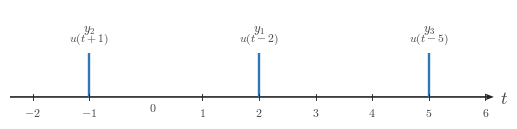

Generate this figure with matplotlib: (Note: this script raises an exception after producing the figure.)
"""Render a minimal shifted-unit-step time-axis diagram."""

from __future__ import annotations

from pathlib import Path

import matplotlib

matplotlib.use("Agg")

import matplotlib.pyplot as plt
import numpy as np


OUTPUT_PATH = Path(
    "/home/jake/Developer/MA/PIPELINE/Electrical-and-Computer-Engineering/"
    "2-Build-Lessons/4-Image-Generation/1-Outputs/"
    "Continuous-Time-Signal-Processing/4.1--unit-step-function-Images/"
    "images/l003-s005-te-section-005-step-axis.png"
)

BACKGROUND_COLOR = "white"
SIGNAL_COLOR = "#2f78b7"
AXIS_COLOR = "#222222"
LABEL_COLOR = "#444444"
TICK_LABEL_COLOR = "#444444"
GRID_COLOR = "#000000"

CANONICAL_DPI = 300
PX_PER_DATA_UNIT = 150

MARGIN_LEFT_PX = 115
MARGIN_RIGHT_PX = 120
MARGIN_BOTTOM_PX = 95
MARGIN_TOP_PX = 110

TICK_HALF_LEN = 8.25 / PX_PER_DATA_UNIT
X_TICK_LABEL_Y = -(24 / PX_PER_DATA_UNIT)
ORIGIN_LABEL_X = 9 / PX_PER_DATA_UNIT
ORIGIN_LABEL_Y = -(12 / PX_PER_DATA_UNIT)
X_AXIS_LABEL_X_PAD = 15 / PX_PER_DATA_UNIT
X_AXIS_LABEL_Y = -(4.5 / PX_PER_DATA_UNIT)
AXIS_ARROW_SHAFT_WIDTH_DATA = 4.3 / PX_PER_DATA_UNIT

SIGNAL_LW = 7.1 * 72 / CANONICAL_DPI
AXIS_LW = 4.3 * 72 / CANONICAL_DPI
TICK_LW = 2.7 * 72 / CANONICAL_DPI

TICK_LABEL_SIZE = 35.6 * 72 / CANONICAL_DPI
AXIS_LABEL_SIZE = 53.3 * 72 / CANONICAL_DPI
MARKER_LABEL_SIZE = 38.0 * 72 / CANONICAL_DPI
MARKER_EXPR_SIZE = 35.0 * 72 / CANONICAL_DPI

AXIS_ARROW_KW = dict(
    angles="xy",
    scale_units="xy",
    scale=1,
    units="xy",
    width=AXIS_ARROW_SHAFT_WIDTH_DATA,
    headwidth=4.2,
    headlength=5.5,
    headaxislength=4.3,
    color=AXIS_COLOR,
    pivot="tail",
    clip_on=False,
)


def px_to_pt(px):
    return px * 72 / CANONICAL_DPI


def px_to_data(px):
    return px / PX_PER_DATA_UNIT


def math_label(value):
    if isinstance(value, str):
        return value
    if abs(value - int(value)) < 1e-9:
        return rf"${int(value)}$"
    return rf"${value:g}$"


def make_figure(xlim, ylim):
    x_range = xlim[1] - xlim[0]
    y_range = ylim[1] - ylim[0]
    fig_w_px = MARGIN_LEFT_PX + x_range * PX_PER_DATA_UNIT + MARGIN_RIGHT_PX
    fig_h_px = MARGIN_BOTTOM_PX + y_range * PX_PER_DATA_UNIT + MARGIN_TOP_PX
    fig, ax = plt.subplots(
        figsize=(fig_w_px / CANONICAL_DPI, fig_h_px / CANONICAL_DPI),
        dpi=CANONICAL_DPI,
        facecolor=BACKGROUND_COLOR,
        constrained_layout=True,
    )
    return fig, ax


def draw_time_axis(ax, xlim):
    ax.quiver(
        xlim[0],
        0,
        xlim[1] - xlim[0],
        0,
        **AXIS_ARROW_KW,
    )


def draw_xticks(ax, ticks):
    for t in ticks:
        if abs(t) < 1e-12:
            continue
        ax.plot(
            [t, t],
            [-TICK_HALF_LEN, TICK_HALF_LEN],
            color=AXIS_COLOR,
            lw=TICK_LW,
            zorder=5,
        )
        ax.text(
            t,
            X_TICK_LABEL_Y,
            math_label(t),
            fontsize=TICK_LABEL_SIZE,
            ha="center",
            va="top",
            color=TICK_LABEL_COLOR,
            zorder=6,
        )

    ax.text(
        ORIGIN_LABEL_X,
        ORIGIN_LABEL_Y,
        r"$0$",
        fontsize=TICK_LABEL_SIZE,
        ha="left",
        va="top",
        color=TICK_LABEL_COLOR,
        zorder=6,
    )


def draw_switch_marker(ax, t0, step_label, name_label):
    marker_top = 0.78
    ax.plot(
        [t0, t0],
        [0, marker_top],
        color=SIGNAL_COLOR,
        lw=SIGNAL_LW,
        solid_capstyle="butt",
        zorder=4,
    )
    ax.text(
        t0,
        1.08,
        name_label,
        fontsize=MARKER_LABEL_SIZE,
        ha="center",
        va="bottom",
        color=LABEL_COLOR,
        zorder=6,
    )
    ax.text(
        t0,
        0.90,
        step_label,
        fontsize=MARKER_EXPR_SIZE,
        ha="center",
        va="bottom",
        color=LABEL_COLOR,
        zorder=6,
    )


def save_figure(fig):
    OUTPUT_PATH.parent.mkdir(parents=True, exist_ok=True)
    fig.savefig(
        OUTPUT_PATH,
        dpi=CANONICAL_DPI,
        bbox_inches="tight",
        facecolor=BACKGROUND_COLOR,
    )


def main():
    plt.rcParams.update(
        {
            "mathtext.fontset": "cm",
            "font.family": "serif",
            "figure.facecolor": BACKGROUND_COLOR,
            "axes.facecolor": BACKGROUND_COLOR,
            "savefig.facecolor": BACKGROUND_COLOR,
        }
    )

    xlim = (-2.4, 6.15)
    ylim = (-0.35, 1.55)

    fig, ax = make_figure(xlim, ylim)

    ax.set_xlim(*xlim)
    ax.set_ylim(*ylim)
    ax.set_aspect("equal", adjustable="box")

    for spine in ax.spines.values():
        spine.set_visible(False)
    ax.set_xticks([])
    ax.set_yticks([])
    ax.tick_params(left=False, bottom=False, labelleft=False, labelbottom=False)

    draw_time_axis(ax, xlim)
    draw_xticks(ax, np.arange(-2, 7, 1))

    draw_switch_marker(ax, -1, r"$u(t+1)$", r"$y_2$")
    draw_switch_marker(ax, 2, r"$u(t-2)$", r"$y_1$")
    draw_switch_marker(ax, 5, r"$u(t-5)$", r"$y_3$")

    ax.text(
        xlim[1] + X_AXIS_LABEL_X_PAD,
        X_AXIS_LABEL_Y,
        r"$t$",
        fontsize=AXIS_LABEL_SIZE,
        ha="left",
        va="center",
        color=LABEL_COLOR,
        clip_on=False,
        zorder=7,
    )

    save_figure(fig)


if __name__ == "__main__":
    main()
